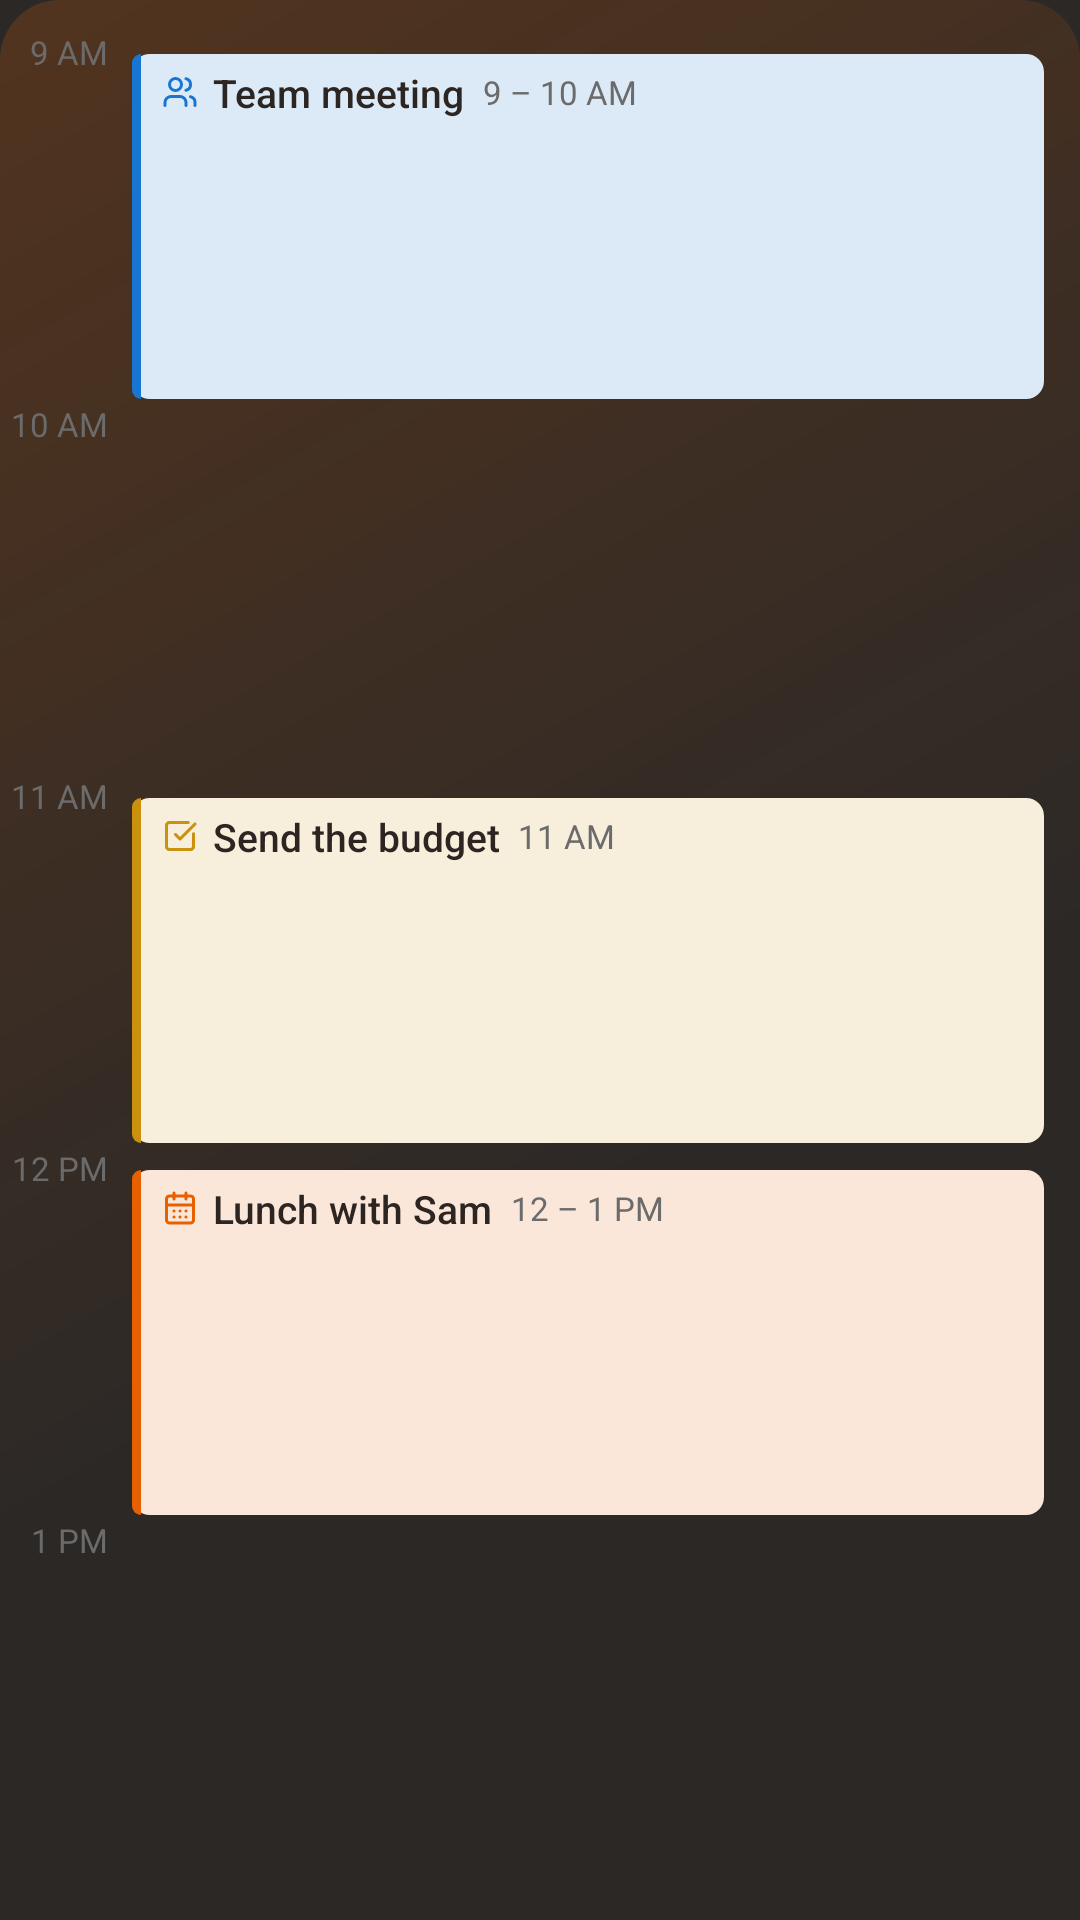

This screen was rendered from an Android layout file. Write that file and the resources it references.
<!-- AndroidManifest.xml: application theme CadenceTheme -->
<!-- res/layout/widget_schedule_preview.xml -->
<FrameLayout xmlns:android="http://schemas.android.com/apk/res/android"
    android:layout_width="match_parent" android:layout_height="match_parent">
    <ImageView android:layout_width="match_parent" android:layout_height="match_parent"
        android:src="@drawable/widget_card" android:tint="@color/wp_card" android:scaleType="fitXY" android:importantForAccessibility="no" />
    <ImageView android:layout_width="match_parent" android:layout_height="match_parent" android:alpha="0.2"
        android:src="@drawable/widget_card_tint" android:tint="@color/wp_primary" android:scaleType="fitXY" android:importantForAccessibility="no" />
    <LinearLayout android:layout_width="match_parent" android:layout_height="match_parent" android:orientation="vertical" android:paddingTop="10dp" android:paddingBottom="10dp">
        <LinearLayout android:layout_width="match_parent" android:layout_height="0dp" android:layout_weight="1" android:orientation="horizontal">
            <TextView android:layout_height="wrap_content" android:text="9 AM" android:textSize="11sp" android:textColor="@color/wp_muted" android:maxLines="1" android:ellipsize="end" android:layout_width="44dp" android:gravity="end" android:paddingEnd="8dp" />
            <FrameLayout android:layout_width="0dp" android:layout_height="match_parent" android:layout_weight="1" android:paddingEnd="12dp">
                <ImageView android:layout_width="match_parent" android:layout_height="1dp" android:layout_marginTop="7dp" android:src="@drawable/widget_line" android:tint="@color/wp_line" android:scaleType="fitXY" android:importantForAccessibility="no" />
                <FrameLayout android:layout_width="match_parent" android:layout_height="match_parent" android:layout_marginTop="8dp" android:layout_marginBottom="1dp">
                    <ImageView android:layout_width="match_parent" android:layout_height="match_parent" android:src="@drawable/widget_chip" android:tint="@color/wp_event_chip" android:scaleType="fitXY" android:importantForAccessibility="no" />
                    <ImageView android:layout_width="3dp" android:layout_height="match_parent" android:src="@drawable/widget_chip_edge" android:tint="@color/wp_event" android:scaleType="fitXY" android:importantForAccessibility="no" />
                    <LinearLayout android:layout_width="match_parent" android:layout_height="wrap_content" android:orientation="horizontal" android:gravity="center_vertical" android:paddingStart="10dp" android:paddingTop="4dp">
                        <ImageView android:layout_width="12dp" android:layout_height="12dp" android:layout_marginEnd="5dp" android:src="@drawable/ic_kind_meeting" android:tint="@color/wp_event" android:importantForAccessibility="no" />
                        <TextView android:layout_width="wrap_content" android:layout_height="wrap_content" android:text="Team meeting" android:textSize="13sp" android:textColor="@color/wp_fg" android:maxLines="1" android:ellipsize="end" android:fontFamily="sans-serif-medium" />
                        <TextView android:layout_width="wrap_content" android:layout_height="wrap_content" android:text="9 – 10 AM" android:textSize="11sp" android:textColor="@color/wp_muted" android:maxLines="1" android:ellipsize="end" android:layout_marginStart="6dp" />
                    </LinearLayout>
                </FrameLayout>
            </FrameLayout>
        </LinearLayout>
        <LinearLayout android:layout_width="match_parent" android:layout_height="0dp" android:layout_weight="1" android:orientation="horizontal">
            <TextView android:layout_height="wrap_content" android:text="10 AM" android:textSize="11sp" android:textColor="@color/wp_muted" android:maxLines="1" android:ellipsize="end" android:layout_width="44dp" android:gravity="end" android:paddingEnd="8dp" />
            <FrameLayout android:layout_width="0dp" android:layout_height="match_parent" android:layout_weight="1" android:paddingEnd="12dp">
                <ImageView android:layout_width="match_parent" android:layout_height="1dp" android:layout_marginTop="7dp" android:src="@drawable/widget_line" android:tint="@color/wp_line" android:scaleType="fitXY" android:importantForAccessibility="no" />
            </FrameLayout>
        </LinearLayout>
        <LinearLayout android:layout_width="match_parent" android:layout_height="0dp" android:layout_weight="1" android:orientation="horizontal">
            <TextView android:layout_height="wrap_content" android:text="11 AM" android:textSize="11sp" android:textColor="@color/wp_muted" android:maxLines="1" android:ellipsize="end" android:layout_width="44dp" android:gravity="end" android:paddingEnd="8dp" />
            <FrameLayout android:layout_width="0dp" android:layout_height="match_parent" android:layout_weight="1" android:paddingEnd="12dp">
                <ImageView android:layout_width="match_parent" android:layout_height="1dp" android:layout_marginTop="7dp" android:src="@drawable/widget_line" android:tint="@color/wp_line" android:scaleType="fitXY" android:importantForAccessibility="no" />
                <FrameLayout android:layout_width="match_parent" android:layout_height="match_parent" android:layout_marginTop="8dp" android:layout_marginBottom="1dp">
                    <ImageView android:layout_width="match_parent" android:layout_height="match_parent" android:src="@drawable/widget_chip" android:tint="@color/wp_task_chip" android:scaleType="fitXY" android:importantForAccessibility="no" />
                    <ImageView android:layout_width="3dp" android:layout_height="match_parent" android:src="@drawable/widget_chip_edge" android:tint="@color/wp_task" android:scaleType="fitXY" android:importantForAccessibility="no" />
                    <LinearLayout android:layout_width="match_parent" android:layout_height="wrap_content" android:orientation="horizontal" android:gravity="center_vertical" android:paddingStart="10dp" android:paddingTop="4dp">
                        <ImageView android:layout_width="12dp" android:layout_height="12dp" android:layout_marginEnd="5dp" android:src="@drawable/ic_kind_task" android:tint="@color/wp_task" android:importantForAccessibility="no" />
                        <TextView android:layout_width="wrap_content" android:layout_height="wrap_content" android:text="Send the budget" android:textSize="13sp" android:textColor="@color/wp_fg" android:maxLines="1" android:ellipsize="end" android:fontFamily="sans-serif-medium" />
                        <TextView android:layout_width="wrap_content" android:layout_height="wrap_content" android:text="11 AM" android:textSize="11sp" android:textColor="@color/wp_muted" android:maxLines="1" android:ellipsize="end" android:layout_marginStart="6dp" />
                    </LinearLayout>
                </FrameLayout>
            </FrameLayout>
        </LinearLayout>
        <LinearLayout android:layout_width="match_parent" android:layout_height="0dp" android:layout_weight="1" android:orientation="horizontal">
            <TextView android:layout_height="wrap_content" android:text="12 PM" android:textSize="11sp" android:textColor="@color/wp_muted" android:maxLines="1" android:ellipsize="end" android:layout_width="44dp" android:gravity="end" android:paddingEnd="8dp" />
            <FrameLayout android:layout_width="0dp" android:layout_height="match_parent" android:layout_weight="1" android:paddingEnd="12dp">
                <ImageView android:layout_width="match_parent" android:layout_height="1dp" android:layout_marginTop="7dp" android:src="@drawable/widget_line" android:tint="@color/wp_line" android:scaleType="fitXY" android:importantForAccessibility="no" />
                <FrameLayout android:layout_width="match_parent" android:layout_height="match_parent" android:layout_marginTop="8dp" android:layout_marginBottom="1dp">
                    <ImageView android:layout_width="match_parent" android:layout_height="match_parent" android:src="@drawable/widget_chip" android:tint="@color/wp_primary_chip" android:scaleType="fitXY" android:importantForAccessibility="no" />
                    <ImageView android:layout_width="3dp" android:layout_height="match_parent" android:src="@drawable/widget_chip_edge" android:tint="@color/wp_primary" android:scaleType="fitXY" android:importantForAccessibility="no" />
                    <LinearLayout android:layout_width="match_parent" android:layout_height="wrap_content" android:orientation="horizontal" android:gravity="center_vertical" android:paddingStart="10dp" android:paddingTop="4dp">
                        <ImageView android:layout_width="12dp" android:layout_height="12dp" android:layout_marginEnd="5dp" android:src="@drawable/ic_kind_event" android:tint="@color/wp_primary" android:importantForAccessibility="no" />
                        <TextView android:layout_width="wrap_content" android:layout_height="wrap_content" android:text="Lunch with Sam" android:textSize="13sp" android:textColor="@color/wp_fg" android:maxLines="1" android:ellipsize="end" android:fontFamily="sans-serif-medium" />
                        <TextView android:layout_width="wrap_content" android:layout_height="wrap_content" android:text="12 – 1 PM" android:textSize="11sp" android:textColor="@color/wp_muted" android:maxLines="1" android:ellipsize="end" android:layout_marginStart="6dp" />
                    </LinearLayout>
                </FrameLayout>
            </FrameLayout>
        </LinearLayout>
        <LinearLayout android:layout_width="match_parent" android:layout_height="0dp" android:layout_weight="1" android:orientation="horizontal">
            <TextView android:layout_height="wrap_content" android:text="1 PM" android:textSize="11sp" android:textColor="@color/wp_muted" android:maxLines="1" android:ellipsize="end" android:layout_width="44dp" android:gravity="end" android:paddingEnd="8dp" />
            <FrameLayout android:layout_width="0dp" android:layout_height="match_parent" android:layout_weight="1" android:paddingEnd="12dp">
                <ImageView android:layout_width="match_parent" android:layout_height="1dp" android:layout_marginTop="7dp" android:src="@drawable/widget_line" android:tint="@color/wp_line" android:scaleType="fitXY" android:importantForAccessibility="no" />
            </FrameLayout>
        </LinearLayout>
    </LinearLayout>
</FrameLayout>
<!-- resources referenced by this layout -->
<resources>
  <color name="wp_card">#FFFFFF</color>
  <color name="wp_event">#1975D2</color>
  <color name="wp_event_chip">#DCEAF8</color>
  <color name="wp_fg">#2C2521</color>
  <color name="wp_line">#E6E1DB</color>
  <color name="wp_muted">#6B6B6B</color>
  <color name="wp_primary">#E66000</color>
  <color name="wp_primary_chip">#FBE7D9</color>
  <color name="wp_task">#C9910D</color>
  <color name="wp_task_chip">#F7EEDB</color>
  <!-- drawable ic_kind_event (drawable) -->
  <vector xmlns:android="http://schemas.android.com/apk/res/android"
      android:width="24dp" android:height="24dp" android:viewportWidth="24" android:viewportHeight="24">
      <path android:strokeColor="#FFFFFFFF" android:strokeWidth="2" android:strokeLineCap="round" android:strokeLineJoin="round"
          android:fillColor="@android:color/transparent" android:pathData="M8,2v4M16,2v4M5,4h14a2,2 0,0 1,2,2v14a2,2 0,0 1,-2,2H5a2,2 0,0 1,-2,-2V6a2,2 0,0 1,2,-2zM3,10h18M8,14h0.01M12,14h0.01M16,14h0.01M8,18h0.01M12,18h0.01M16,18h0.01"/>
  </vector>
  <!-- drawable ic_kind_meeting (drawable) -->
  <vector xmlns:android="http://schemas.android.com/apk/res/android"
      android:width="24dp" android:height="24dp" android:viewportWidth="24" android:viewportHeight="24">
      <path android:strokeColor="#FFFFFFFF" android:strokeWidth="2" android:strokeLineCap="round" android:strokeLineJoin="round"
          android:fillColor="@android:color/transparent" android:pathData="M16,21v-2a4,4 0,0 0,-4,-4H6a4,4 0,0 0,-4,4v2M9,3a4,4 0,1 0,0,8a4,4 0,1 0,0,-8zM22,21v-2a4,4 0,0 0,-3,-3.87M16,3.13a4,4 0,0 1,0,7.75"/>
  </vector>
  <!-- drawable ic_kind_task (drawable) -->
  <vector xmlns:android="http://schemas.android.com/apk/res/android"
      android:width="24dp" android:height="24dp" android:viewportWidth="24" android:viewportHeight="24">
      <path android:strokeColor="#FFFFFFFF" android:strokeWidth="2" android:strokeLineCap="round" android:strokeLineJoin="round"
          android:fillColor="@android:color/transparent" android:pathData="M21,10.5V19a2,2 0,0 1,-2,2H5a2,2 0,0 1,-2,-2V5a2,2 0,0 1,2,-2h12.5M9,11l3,3L22,4"/>
  </vector>
  <!-- drawable widget_card_tint (drawable) -->
  <shape xmlns:android="http://schemas.android.com/apk/res/android" android:shape="rectangle">
      <gradient android:type="linear" android:angle="315"
          android:startColor="#FFFFFFFF" android:centerColor="#00FFFFFF" android:endColor="#00FFFFFF" android:centerX="0.6" />
      <corners android:radius="20dp" />
  </shape>
  <!-- drawable widget_chip (drawable) -->
  <shape xmlns:android="http://schemas.android.com/apk/res/android" android:shape="rectangle">
      <solid android:color="#FFFFFFFF" />
      <corners android:radius="6dp" />
  </shape>
  <!-- drawable widget_chip_edge (drawable) -->
  <shape xmlns:android="http://schemas.android.com/apk/res/android" android:shape="rectangle">
      <solid android:color="#FFFFFFFF" />
      <corners android:topLeftRadius="6dp" android:bottomLeftRadius="6dp" android:topRightRadius="0dp" android:bottomRightRadius="0dp" />
  </shape>
  <style name="CadenceTheme" parent="android:style/Theme.Material.Light.NoActionBar">
          <item name="android:windowBackground">@color/window_background</item>
          <item name="android:windowLightStatusBar">false</item>
          <item name="android:statusBarColor">#1F1B19</item>
          <item name="android:navigationBarColor">#2C2826</item>
          <item name="android:windowLightNavigationBar">false</item>
          <item name="android:windowActionModeOverlay">true</item>
      </style>
  <color name="window_background">#2C2826</color>
</resources>
